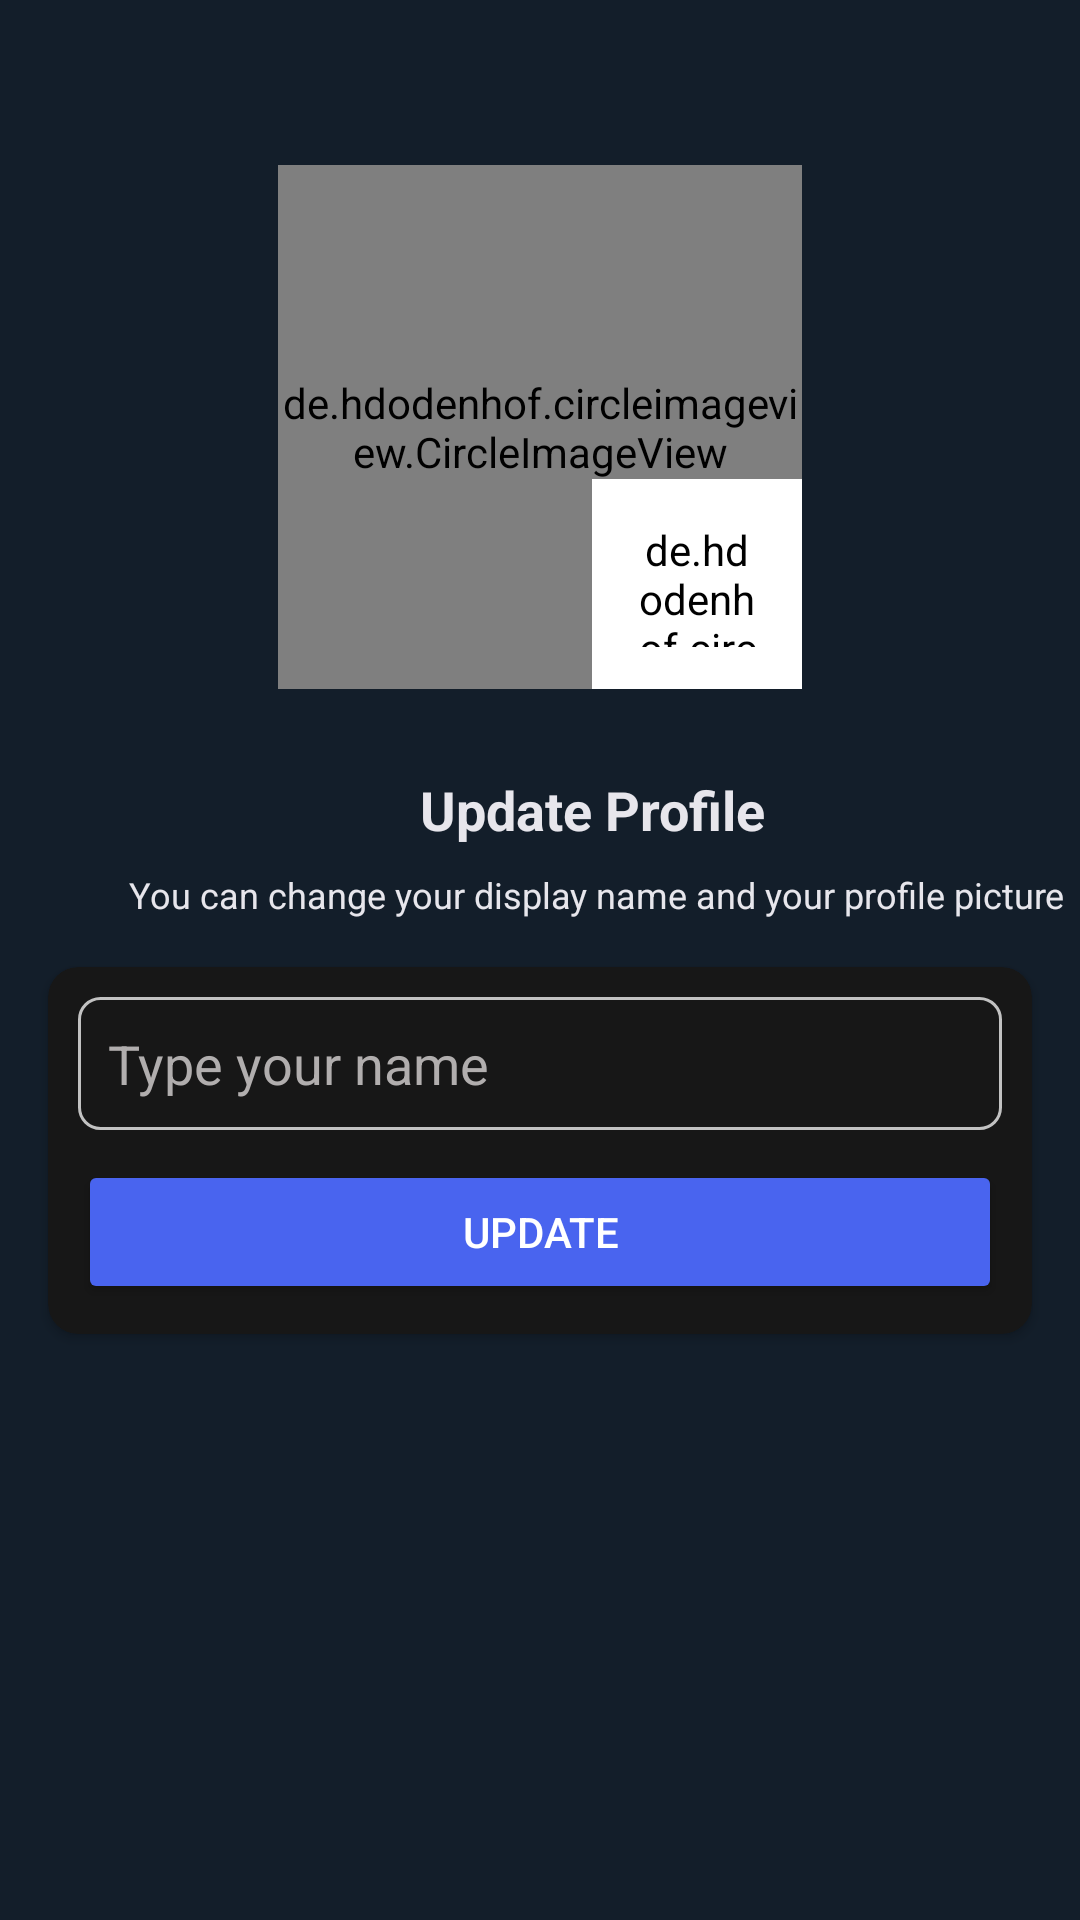

Produce the Android XML layout that renders to this screen, including the resource entries it uses.
<!-- AndroidManifest.xml: application theme Theme.Babble -->
<!-- res/layout/activity_profile_update.xml -->
<?xml version="1.0" encoding="utf-8"?>
<androidx.constraintlayout.widget.ConstraintLayout xmlns:android="http://schemas.android.com/apk/res/android"
    xmlns:app="http://schemas.android.com/apk/res-auto"
    xmlns:tools="http://schemas.android.com/tools"
    android:layout_width="match_parent"
    android:layout_height="match_parent"
    android:background="@color/received"
    tools:context=".activities.ProfileUpdateActivity">

    <de.hdodenhof.circleimageview.CircleImageView
        android:id="@+id/imageView"
        android:layout_width="0dp"
        android:layout_height="0dp"
        android:layout_marginStart="50dp"
        android:layout_marginTop="55dp"
        android:layout_marginEnd="50dp"
        android:layout_marginBottom="20dp"
        android:background="@drawable/circle"
        android:src="@drawable/avatar"
        app:layout_constraintBottom_toTopOf="@+id/guideline2"
        app:layout_constraintDimensionRatio="1:1"
        app:layout_constraintEnd_toEndOf="parent"
        app:layout_constraintStart_toStartOf="parent"
        app:layout_constraintTop_toTopOf="parent"
        app:layout_constraintVertical_bias="0.0" />

    <androidx.constraintlayout.widget.Guideline
        android:id="@+id/guideline2"
        android:layout_width="wrap_content"
        android:layout_height="wrap_content"
        android:orientation="horizontal"
        app:layout_constraintGuide_percent="0.39" />

    <TextView
        android:id="@+id/textView"
        android:layout_width="wrap_content"
        android:layout_height="wrap_content"
        android:layout_marginTop="8dp"
        android:text="@string/profile_update"
        android:textColor="#E7E6EC"
        android:textSize="18sp"
        android:textStyle="bold"
        app:layout_constraintEnd_toEndOf="parent"
        app:layout_constraintHorizontal_bias="0.312"
        app:layout_constraintStart_toStartOf="@+id/imageView"
        app:layout_constraintTop_toTopOf="@+id/guideline2" />

    <TextView
        android:id="@+id/textView2"
        android:layout_width="wrap_content"
        android:layout_height="wrap_content"
        android:layout_marginTop="8dp"
        android:gravity="center"
        android:textColor="#E7E6EC"
        android:text="@string/profile_subtitle_update"
        android:textSize="12sp"
        app:layout_constraintEnd_toEndOf="@+id/textView"
        app:layout_constraintHorizontal_bias="0.496"
        app:layout_constraintStart_toStartOf="@+id/textView"
        app:layout_constraintTop_toBottomOf="@+id/textView" />

    <androidx.cardview.widget.CardView
        android:layout_width="0dp"
        android:layout_height="wrap_content"
        android:layout_marginStart="16dp"
        android:layout_marginTop="16dp"
        android:layout_marginEnd="16dp"
        android:background="#FFFFFF"
        android:backgroundTint="#171717"
        app:cardCornerRadius="10dp"
        app:layout_constraintEnd_toEndOf="parent"
        app:layout_constraintStart_toStartOf="parent"
        app:layout_constraintTop_toBottomOf="@+id/textView2">

        <LinearLayout
            android:layout_width="match_parent"
            android:layout_height="match_parent"
            android:layout_margin="10dp"
            android:orientation="vertical">

            <EditText
                android:id="@+id/name_et"
                android:layout_width="match_parent"
                android:layout_height="wrap_content"
                android:layout_weight="1"
                android:background="@drawable/et_outline"
                android:ems="10"
                android:hint="@string/string_et_name"
                android:textColorHint="@color/grey"
                android:inputType="text"
                android:padding="10dp"
                android:textColor="#E7E6EC"
                tools:ignore="Autofill" />

            <Button
                android:id="@+id/continue_btn"
                android:layout_width="match_parent"
                android:layout_height="wrap_content"
                android:layout_marginTop="10dp"
                android:layout_weight="1"
                android:backgroundTint="#4964EF"
                android:text="Update" />
        </LinearLayout>

    </androidx.cardview.widget.CardView>

    <de.hdodenhof.circleimageview.CircleImageView
        android:id="@+id/imgSelect"
        android:layout_width="70dp"
        android:padding="14dp"
        android:background="@drawable/circle"
        android:backgroundTint="@color/white"
        android:layout_height="70dp"
        android:src="@drawable/media"
        app:layout_constraintBottom_toBottomOf="@+id/imageView"
        app:layout_constraintEnd_toEndOf="@+id/imageView" />
</androidx.constraintlayout.widget.ConstraintLayout>
<!-- resources referenced by this layout -->
<resources>
  <color name="grey">#B1AEAE</color>
  <color name="received">#131E2A</color>
  <color name="white">#FFFFFFFF</color>
  <!-- drawable circle (drawable) -->
  <?xml version="1.0" encoding="utf-8"?>
  <shape xmlns:android="http://schemas.android.com/apk/res/android"
      android:shape="oval">
      <solid android:color="#DDDADA" />
  </shape>
  <!-- drawable et_outline (drawable) -->
  <?xml version="1.0" encoding="utf-8"?>
  <shape xmlns:android="http://schemas.android.com/apk/res/android">
  <stroke android:color="#dddd" android:width="1dp"/>
      <corners android:radius="7dp"/>
  </shape>
  <string name="profile_subtitle_update">You can change your display name and your profile picture</string>
  <string name="profile_update">Update Profile</string>
  <string name="string_et_name">Type your name</string>
  <style name="Theme.Babble" parent="Theme.MaterialComponents.Bridge">
          
          <item name="colorPrimary">#131E2A
          </item>
          <item name="colorPrimaryVariant">#131E2A</item>
          <item name="colorOnPrimary">@color/white</item>
          
          <item name="colorSecondary">@color/teal_200</item>
          <item name="colorSecondaryVariant">@color/teal_700</item>
          <item name="colorOnSecondary">@color/black</item>
          
          <item name="android:statusBarColor">#131E2A</item>
          
      </style>
  <color name="teal_200">#FF03DAC5</color>
  <color name="teal_700">#FF018786</color>
  <color name="black">#FF000000</color>
</resources>
